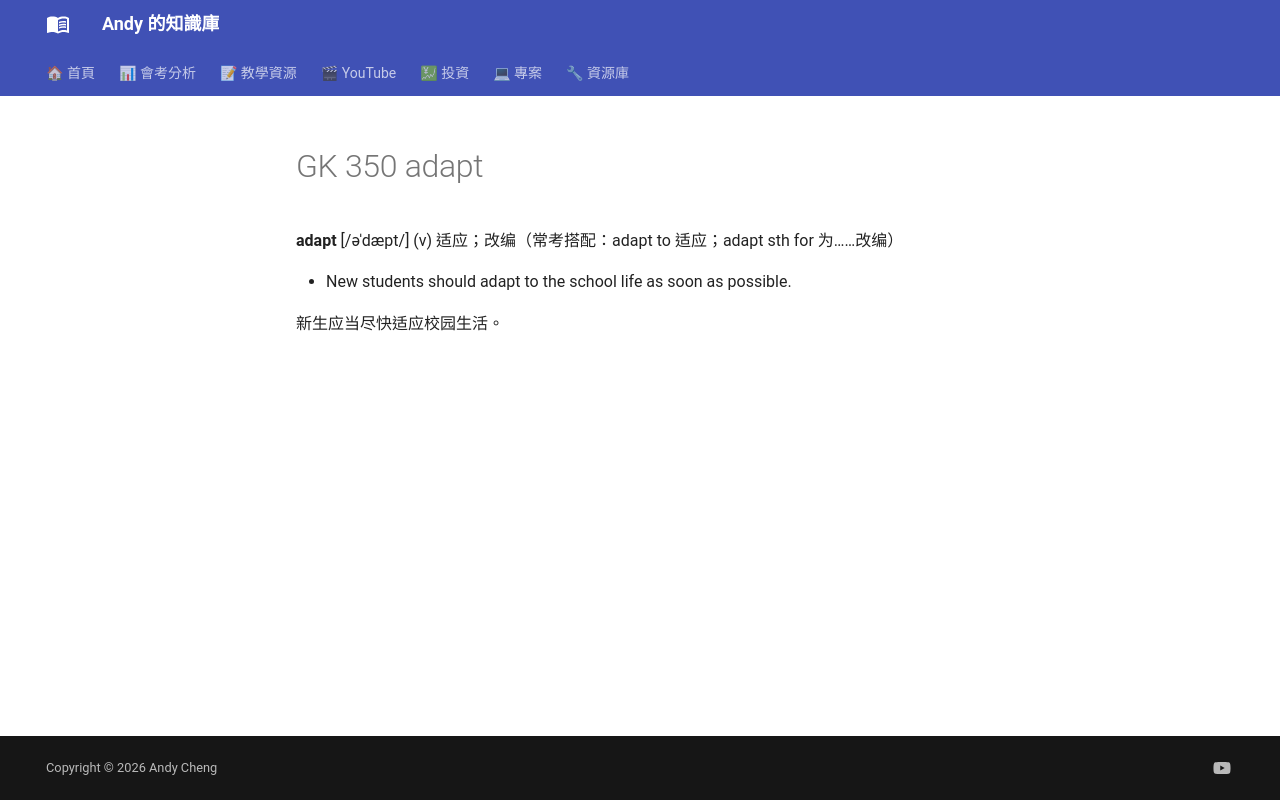

repository: andyjunyi/knowledge-base · page: 01 - 教學資源/單字庫/GK-350_adapt/index.html · generator: mkdocs

**adapt** [/əˈdæpt/] (v) 适应；改编（常考搭配：adapt to 适应；adapt sth for 为……改编）

* New students should adapt to the school life as soon as possible.

新生应当尽快适应校园生活。
